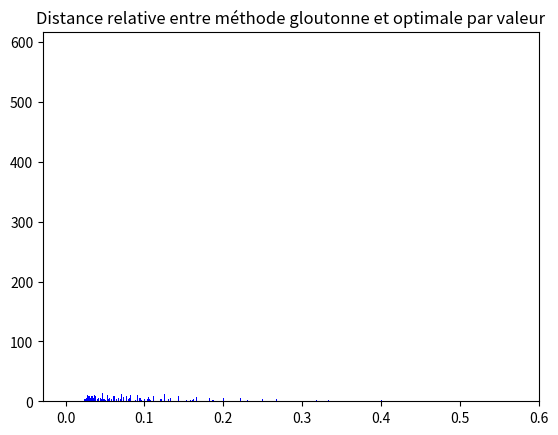

Reproduce this figure in Python.
import random
import matplotlib.pyplot as plt
import numpy as np

def approche_gloutonne(G):
    S = len(G[0])-1
    return_tab = []
    for i in range(len(G)):
        return_tab.append([])
        return_tab[i].append(0)
        for j in range(S):
            return_tab[i].append(-1)

    temp_s = S
    while(temp_s > 0 ):
        indic_to_put = getMaxGain(G,return_tab)
        for i in range(1,S+1):
            if(return_tab[indic_to_put][i] == -1):
                return_tab[indic_to_put][i] = G[indic_to_put][i]
                break
        temp_s -= 1
    return return_tab

def getMaxGain(G, already_done):
    indic = 0
    max = -1
    indic_max = 0
    for elem in already_done:
        indic_not_done = 0
        for i in range(len(elem)):
            if(elem[i] == -1):
                indic_not_done = i
                break
        
        if( indic_not_done == 0):
            continue
            
        diffGain = G[indic][indic_not_done] - G[indic][indic_not_done-1]
        if(diffGain > max):
            max = diffGain
            indic_max = indic
        indic += 1

    return indic_max

def approche_optimale(G) : # G[0:n+1]][0:S+1] est de terme général G[i][s] = g(i,s) = gain obtenu
# par la livraison d'un stock s à l'entrepôt de numéro i.
    n = len(G) ; S = len(G[0]) - 1; 
    M = [[-1 for s in range(S+1)] for k in range(n+1)] # -1, ou une valeur quelconque.
    A = [[0 for s in range(S+1)] for k in range(n+1)] # 0 ou une valeur quelconque.
    # base de la récurrence : m
    for s in range(S+1) : M[0][s] = 0     # m(0,s) = 0 qqsoit s, 0 ≤ s < S+1
    # cas général : par taille k croissante, calculer et mémoriser toutes les valeurs m(k,s)
    # qqsoit k, qqsoit s, 1 ≤ k < n+1, 0 ≤ s < S+1
    # m(k,s) =  max_{0 ≤  s' < s+1} ( g(k-1,s') + m(k-1,s-s') )
    for k in range(1,n+1) : # par tailles k croissantes
        for s in range(0,S+1) : # pour tout stock s 
            # calculer m(k,s) = max_{0 ≤  s' < s+1} ( g(k-1,s') + m(k-1,s-s') )
            for sprime in range(0,s+1) : 
                mks = G[k-1][sprime] + M[k-1][s-sprime]
                if mks > M[k][s] :
                    M[k][s] = mks
                    A[k][s] = sprime
    return M,A

## Main ##

optimal_list = []
glouton_list = []
dist_list = []

for x in range(1000):
    S = random.randint(3,10)
    N = random.randint(3,15)
    G = []
    for i in range(N):
        G.append([0])
        for j in range(1,S):
            G[i].append( G[i][j-1] + random.randint(0,5) )

    ### Approche gloutonne ###
    M_glouton = approche_gloutonne(G)

    # Calcul gain maximal glouton #
    max_gain = 0
    for elem in M_glouton:
        for i in range(1,len(elem)):
            if(elem[i] == -1):
                max_gain += elem[i-1]
                break
            if(i+1 == len(elem)):
                max_gain += elem[i]
                break

    ### Approche optimale ###
    MA = approche_optimale(G)
    A = MA[1]        # A[0:n+1][0:S+1] de terme général a(k,s) = argmax m(k,s)
    n = len(A) - 1 ; S = len(G[0]) - 1
    M = MA[0]


    optimal_list.append(M[n][S])
    glouton_list.append(max_gain)
    dist_list.append((M[n][S] - max_gain) / M[n][S])

w= 2
num_bins = len(dist_list)//2
plt.hist(dist_list, num_bins, facecolor = 'blue', alpha = 1 )
plt.title("Distance relative entre méthode gloutonne et optimale par valeur")
plt.show()